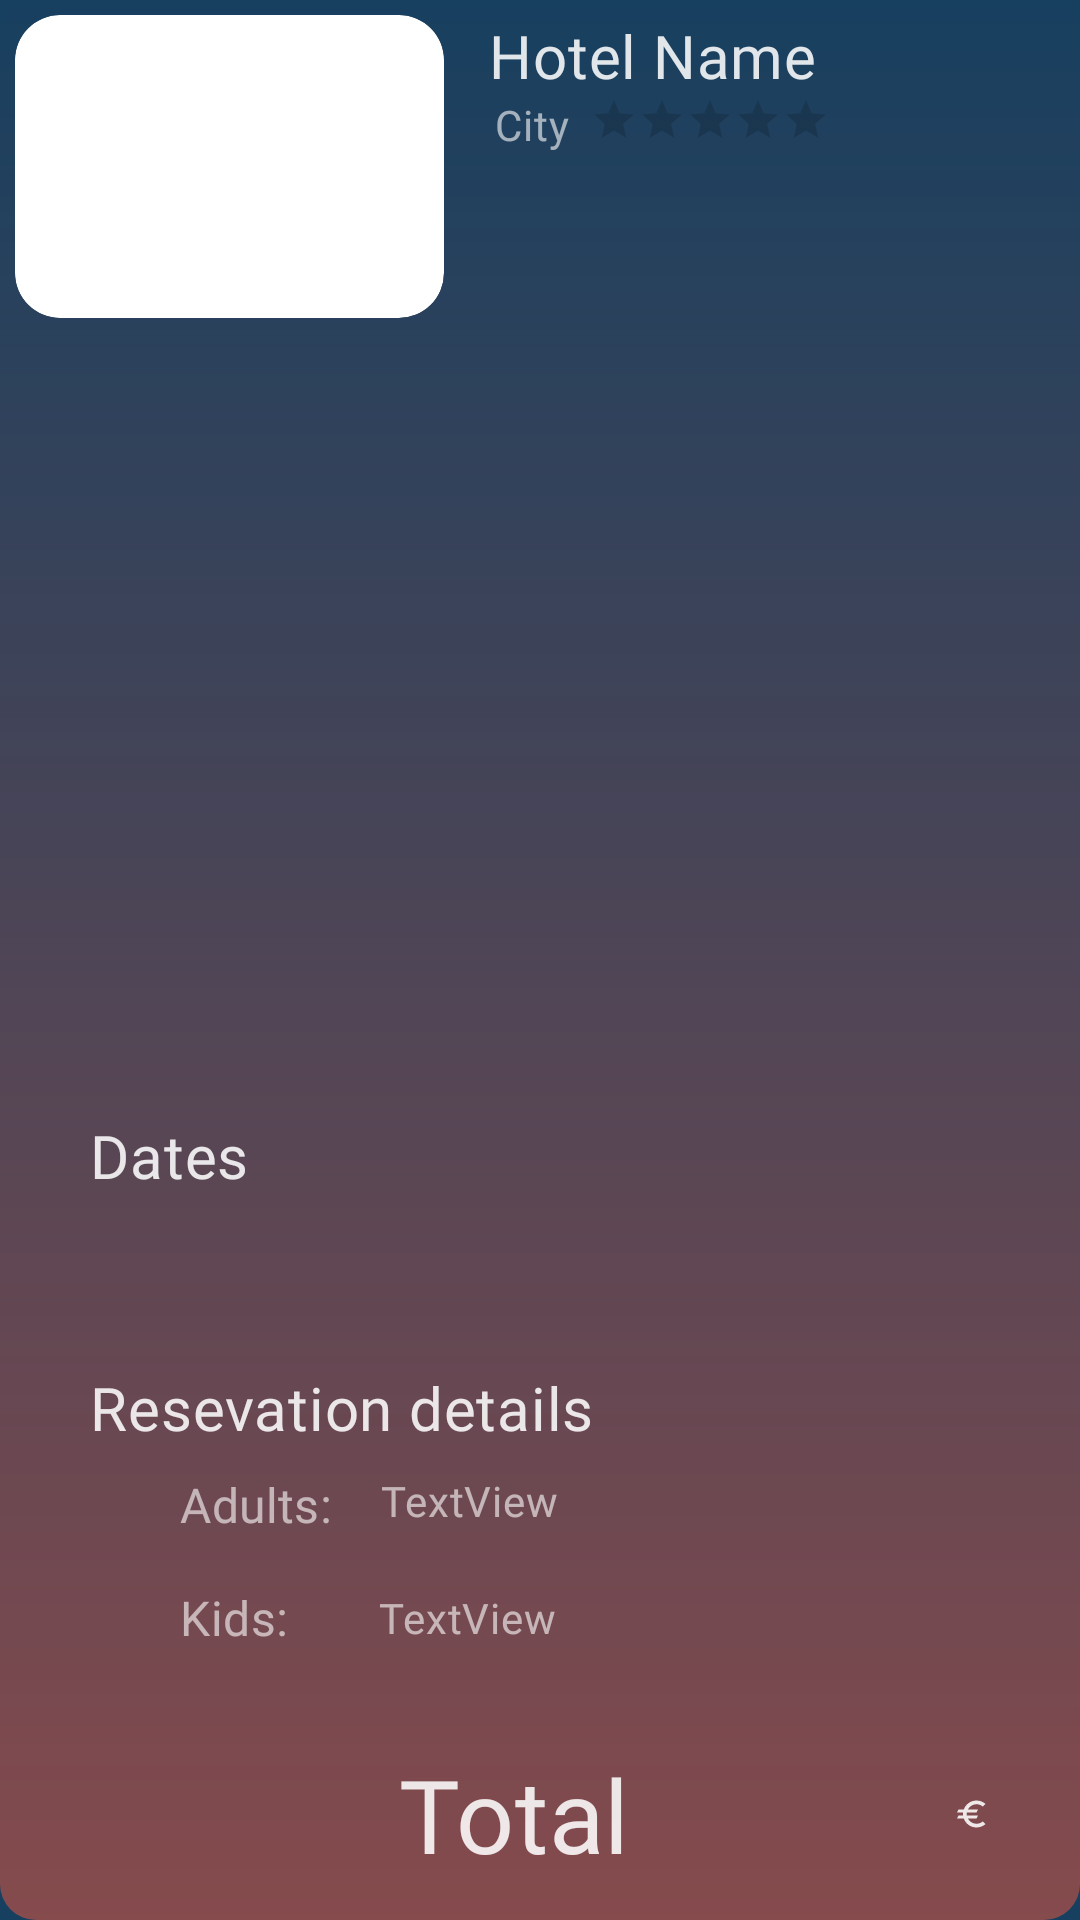

Android layout source for this screen:
<!-- AndroidManifest.xml: application theme Theme.Ferias -->
<!-- res/layout/traveler_bookings_list_item.xml -->
<?xml version="1.0" encoding="utf-8"?>
<androidx.constraintlayout.widget.ConstraintLayout xmlns:android="http://schemas.android.com/apk/res/android"
    xmlns:app="http://schemas.android.com/apk/res-auto"
    xmlns:tools="http://schemas.android.com/tools"
    android:layout_width="match_parent"
    android:layout_height="wrap_content"
    android:layout_marginTop="16sp"
    android:layout_marginBottom="10sp"
    android:background="@drawable/fadev2">

    <androidx.constraintlayout.widget.ConstraintLayout
        android:id="@+id/constraintLayout10"
        android:layout_width="0dp"
        android:layout_height="wrap_content"
        android:padding="5sp"
        app:layout_constraintEnd_toEndOf="parent"
        app:layout_constraintStart_toStartOf="parent"
        app:layout_constraintTop_toTopOf="parent">

        <TextView
            android:id="@+id/myBookings_listName"
            android:layout_width="wrap_content"
            android:layout_height="wrap_content"
            android:layout_alignParentStart="true"
            android:layout_alignParentEnd="true"
            android:layout_marginStart="15dp"
            android:fontFamily="@font/archivo_bold"
            android:text="@string/hotel_name"
            android:textAppearance="@style/custom_headline6"
            android:textColor="@color/primary_white"
            app:layout_constraintEnd_toEndOf="parent"
            app:layout_constraintHorizontal_bias="0.0"
            app:layout_constraintStart_toEndOf="@+id/cardView"
            app:layout_constraintTop_toTopOf="parent" />

        <ImageButton
            android:id="@+id/myBookings_expandbtn"
            android:layout_width="wrap_content"
            android:layout_height="wrap_content"
            android:layout_marginTop="70dp"
            android:layout_marginEnd="16dp"
            android:background="@drawable/rounded_rectangle_for_buttons"
            app:layout_constraintEnd_toEndOf="parent"
            app:layout_constraintTop_toTopOf="parent"
            app:srcCompat="@drawable/ccp_ic_arrow_drop_down" />

        <TextView
            android:id="@+id/myBookings_listCity"
            android:layout_width="wrap_content"
            android:layout_height="wrap_content"
            android:layout_below="@+id/myBookings_listName"
            android:layout_marginStart="17dp"
            android:fontFamily="@font/archivo_semibold"
            android:text="@string/city"
            android:textAppearance="@style/custom_body2"
            android:textColor="@color/secondary_white"
            app:layout_constraintStart_toEndOf="@+id/cardView"
            app:layout_constraintTop_toBottomOf="@+id/myBookings_listName" />

        <androidx.cardview.widget.CardView
            android:id="@+id/cardView"
            android:layout_width="143dp"
            android:layout_height="101dp"
            android:orientation="vertical"
            app:cardCornerRadius="15dp"
            app:cardElevation="0dp"
            app:layout_constraintStart_toStartOf="parent"
            app:layout_constraintTop_toTopOf="parent">

            <ImageView
                android:id="@+id/myBookings_listPhoto"
                android:layout_width="wrap_content"
                android:layout_height="wrap_content"
                android:scaleType="fitXY" />
        </androidx.cardview.widget.CardView>

        <RatingBar
            android:id="@+id/myBookings_listRating"
            style="@style/Widget.AppCompat.RatingBar.Small"
            android:layout_width="wrap_content"
            android:layout_height="wrap_content"
            android:layout_marginStart="7dp"
            app:layout_constraintStart_toEndOf="@+id/myBookings_listCity"
            app:layout_constraintTop_toBottomOf="@+id/myBookings_listName" />

    </androidx.constraintlayout.widget.ConstraintLayout>

    <androidx.constraintlayout.widget.ConstraintLayout
        android:id="@+id/expandableLayout"
        android:layout_width="0dp"
        android:layout_height="wrap_content"
        app:layout_constraintBottom_toBottomOf="parent"
        app:layout_constraintEnd_toEndOf="parent"
        app:layout_constraintHorizontal_bias="0.0"
        app:layout_constraintStart_toStartOf="parent"
        app:layout_constraintTop_toBottomOf="@+id/constraintLayout10"
        app:layout_constraintVertical_bias="1.0">

        <TextView
            android:id="@+id/myBookings_listDates"
            style="@style/Widget.AppCompat.TextView"
            android:layout_width="wrap_content"
            android:layout_height="wrap_content"
            android:layout_marginStart="30dp"
            android:layout_marginTop="16dp"
            android:text="Dates"
            android:textAppearance="@style/custom_headline6"
            app:layout_constraintEnd_toEndOf="parent"
            app:layout_constraintHorizontal_bias="0.0"
            app:layout_constraintStart_toStartOf="parent"
            app:layout_constraintTop_toTopOf="parent" />

        <TextView
            android:id="@+id/mybookings_endDate"
            android:layout_width="106dp"
            android:layout_height="25dp"
            android:layout_marginStart="8dp"
            android:ems="10"
            android:enabled="false"
            android:foreground="@drawable/shape_search_1"
            android:inputType="date"
            android:paddingStart="10sp"
            android:textAppearance="@style/custom_body1"
            android:textColor="#8DFFFFFF"
            app:layout_constraintStart_toEndOf="@+id/mybookings_startDate"
            app:layout_constraintTop_toTopOf="@+id/mybookings_startDate" />

        <TextView
            android:id="@+id/mybookings_startDate"
            android:layout_width="106dp"
            android:layout_height="25dp"
            android:layout_marginStart="60dp"
            android:layout_marginTop="8dp"
            android:ems="10"
            android:enabled="false"
            android:foreground="@drawable/shape_search_1"
            android:inputType="date"
            android:paddingStart="10sp"
            android:textAppearance="@style/custom_body1"
            android:textColor="#8DFFFFFF"
            app:layout_constraintStart_toStartOf="parent"
            app:layout_constraintTop_toBottomOf="@+id/myBookings_listDates" />

        <TextView
            android:id="@+id/myBookings_listDates2"
            style="@style/Widget.AppCompat.TextView"
            android:layout_width="wrap_content"
            android:layout_height="wrap_content"
            android:layout_marginStart="30dp"
            android:layout_marginTop="24dp"
            android:text="Resevation details"
            android:textAppearance="@style/custom_headline6"
            app:layout_constraintBottom_toBottomOf="parent"
            app:layout_constraintEnd_toEndOf="parent"
            app:layout_constraintHorizontal_bias="0.0"
            app:layout_constraintStart_toStartOf="parent"
            app:layout_constraintTop_toBottomOf="@+id/mybookings_startDate"
            app:layout_constraintVertical_bias="0.0" />

        <TextView
            android:id="@+id/textView22"
            android:layout_width="wrap_content"
            android:layout_height="wrap_content"
            android:layout_marginStart="60dp"
            android:layout_marginTop="8dp"
            android:text="Adults:"
            android:textAppearance="@style/custom_subtitle1"
            app:layout_constraintEnd_toEndOf="parent"
            app:layout_constraintHorizontal_bias="0.0"
            app:layout_constraintStart_toStartOf="parent"
            app:layout_constraintTop_toBottomOf="@+id/myBookings_listDates2" />

        <TextView
            android:id="@+id/textView23"
            android:layout_width="wrap_content"
            android:layout_height="wrap_content"
            android:layout_marginStart="60dp"
            android:layout_marginTop="16dp"
            android:text="Kids:"
            android:textAppearance="@style/custom_subtitle1"
            app:layout_constraintEnd_toEndOf="parent"
            app:layout_constraintHorizontal_bias="0.0"
            app:layout_constraintStart_toStartOf="parent"
            app:layout_constraintTop_toBottomOf="@+id/textView22" />

        <TextView
            android:id="@+id/myBookings_adults"
            android:layout_width="wrap_content"
            android:layout_height="wrap_content"
            android:layout_marginStart="16dp"
            android:layout_marginTop="8dp"
            android:text="TextView"
            android:textAppearance="@style/custom_body2"
            app:layout_constraintStart_toEndOf="@+id/textView22"
            app:layout_constraintTop_toBottomOf="@+id/myBookings_listDates2" />

        <TextView
            android:id="@+id/myBookings_Kids"
            android:layout_width="wrap_content"
            android:layout_height="wrap_content"
            android:layout_marginStart="30dp"
            android:layout_marginTop="20dp"
            android:text="TextView"
            android:textAppearance="@style/custom_body2"
            app:layout_constraintStart_toEndOf="@+id/textView23"
            app:layout_constraintTop_toBottomOf="@+id/myBookings_adults" />

        <LinearLayout
            android:layout_width="257dp"
            android:layout_height="58dp"
            android:layout_marginTop="32dp"
            android:orientation="horizontal"
            app:layout_constraintBottom_toBottomOf="parent"
            app:layout_constraintEnd_toEndOf="parent"
            app:layout_constraintTop_toBottomOf="@+id/textView23"
            app:layout_constraintVertical_bias="1.0">

            <TextView
                android:id="@+id/textView26"
                android:layout_width="wrap_content"
                android:layout_height="wrap_content"
                android:layout_marginStart="30sp"
                android:text="Total "
                android:textAppearance="@style/custom_headline4" />

            <TextView
                android:id="@+id/mybookings_total"
                android:layout_width="wrap_content"
                android:layout_height="wrap_content"
                android:layout_marginEnd="30sp"
                android:layout_weight="1"
                android:drawableRight="@drawable/ic_euro"
                android:textAppearance="@style/custom_headline4" />
        </LinearLayout>

    </androidx.constraintlayout.widget.ConstraintLayout>

</androidx.constraintlayout.widget.ConstraintLayout>
<!-- resources referenced by this layout -->
<resources>
  <color name="primary_white">#DEFFFFFF</color>
  <color name="secondary_white">#99FFFFFF</color>
  <string name="city">City</string>
  <string name="hotel_name">Hotel Name</string>
  <style name="custom_body1" parent="TextAppearance.MaterialComponents.Body1">
          <item name="fontFamily">@font/archivo_medium</item>
          <item name="android:textColor">@color/primary_white</item>
      </style>
  <style name="custom_body2" parent="TextAppearance.MaterialComponents.Body2">
          <item name="fontFamily">@font/archivo_medium</item>
          <item name="android:textColor">@color/secondary_white</item>
      </style>
  <style name="custom_headline4" parent="TextAppearance.MaterialComponents.Headline4">
          <item name="fontFamily">@font/archivo_bold</item>
          <item name="android:textColor">@color/primary_white</item>
      </style>
  <style name="custom_headline6" parent="TextAppearance.MaterialComponents.Headline6">
          <item name="fontFamily">@font/archivo_bold</item>
          <item name="android:textColor">@color/primary_white</item>
      </style>
  <style name="custom_subtitle1" parent="TextAppearance.MaterialComponents.Subtitle1">
          <item name="fontFamily">@font/archivo_semibold</item>
          <item name="android:textColor">@color/secondary_white</item>
      </style>
  <color name="transparent">#00FFFFFF</color>
  <color name="tertiary_white">#40FFFFFF</color>
  <color name="main_color">#20639B</color>
  <color name="accent_color">#ED553B</color>
  <color name="background_color">#173F5F</color>
  <color name="surface_color">#1e5787</color>
  <style name="custom_headline1" parent="TextAppearance.MaterialComponents.Headline1">
          <item name="fontFamily">@font/archivo_bold</item>
          <item name="android:textColor">@color/primary_white</item>
      </style>
  <style name="custom_headline2" parent="TextAppearance.MaterialComponents.Headline2">
          <item name="fontFamily">@font/archivo_bold</item>
          <item name="android:textColor">@color/primary_white</item>
      </style>
  <style name="custom_headline3" parent="TextAppearance.MaterialComponents.Headline3">
          <item name="fontFamily">@font/archivo_bold</item>
          <item name="android:textColor">@color/primary_white</item>
      </style>
  <style name="custom_headline5" parent="TextAppearance.MaterialComponents.Headline5">
          <item name="fontFamily">@font/archivo_bold</item>
          <item name="android:textColor">@color/primary_white</item>
      </style>
  <style name="custom_subtitle2" parent="TextAppearance.MaterialComponents.Subtitle2">
          <item name="fontFamily">@font/archivo_semibold</item>
          <item name="android:textColor">@color/secondary_white</item>
      </style>
  <style name="custom_overline" parent="TextAppearance.MaterialComponents.Overline">
          <item name="fontFamily">@font/archivo_medium</item>
      </style>
  <style name="ShapeAppearance.App.SmallComponent" parent="ShapeAppearance.MaterialComponents.SmallComponent">
          <item name="cornerFamily">rounded</item>
          <item name="cornerSize">8dp</item>
      </style>
  <style name="ShapeAppearanceButton" parent="ShapeAppearance.MaterialComponents.SmallComponent">
          <item name="cornerFamily">rounded</item>
          <item name="cornerSize">24dp</item>
      </style>
  <style name="myCustomThemeForExtendedFab" parent="">
          <item name="colorSecondary">@color/main_color</item>
          <item name="colorOnSecondary">@color/primary_white</item>
      </style>
  <style name="customExtendedFAB">
          <item name="cornerFamily">rounded</item>
          <item name="cornerSize">16dp</item>
      </style>
  <style name="myCustomThemeForNormalFab" parent="">
          <item name="colorSecondary">@color/main_color</item>
          <item name="colorOnSecondary">@color/primary_white</item>
      </style>
  <style name="customNormalFAB">
          <item name="cornerFamily">rounded</item>
          <item name="cornerSize">16dp</item>
      </style>
</resources>
